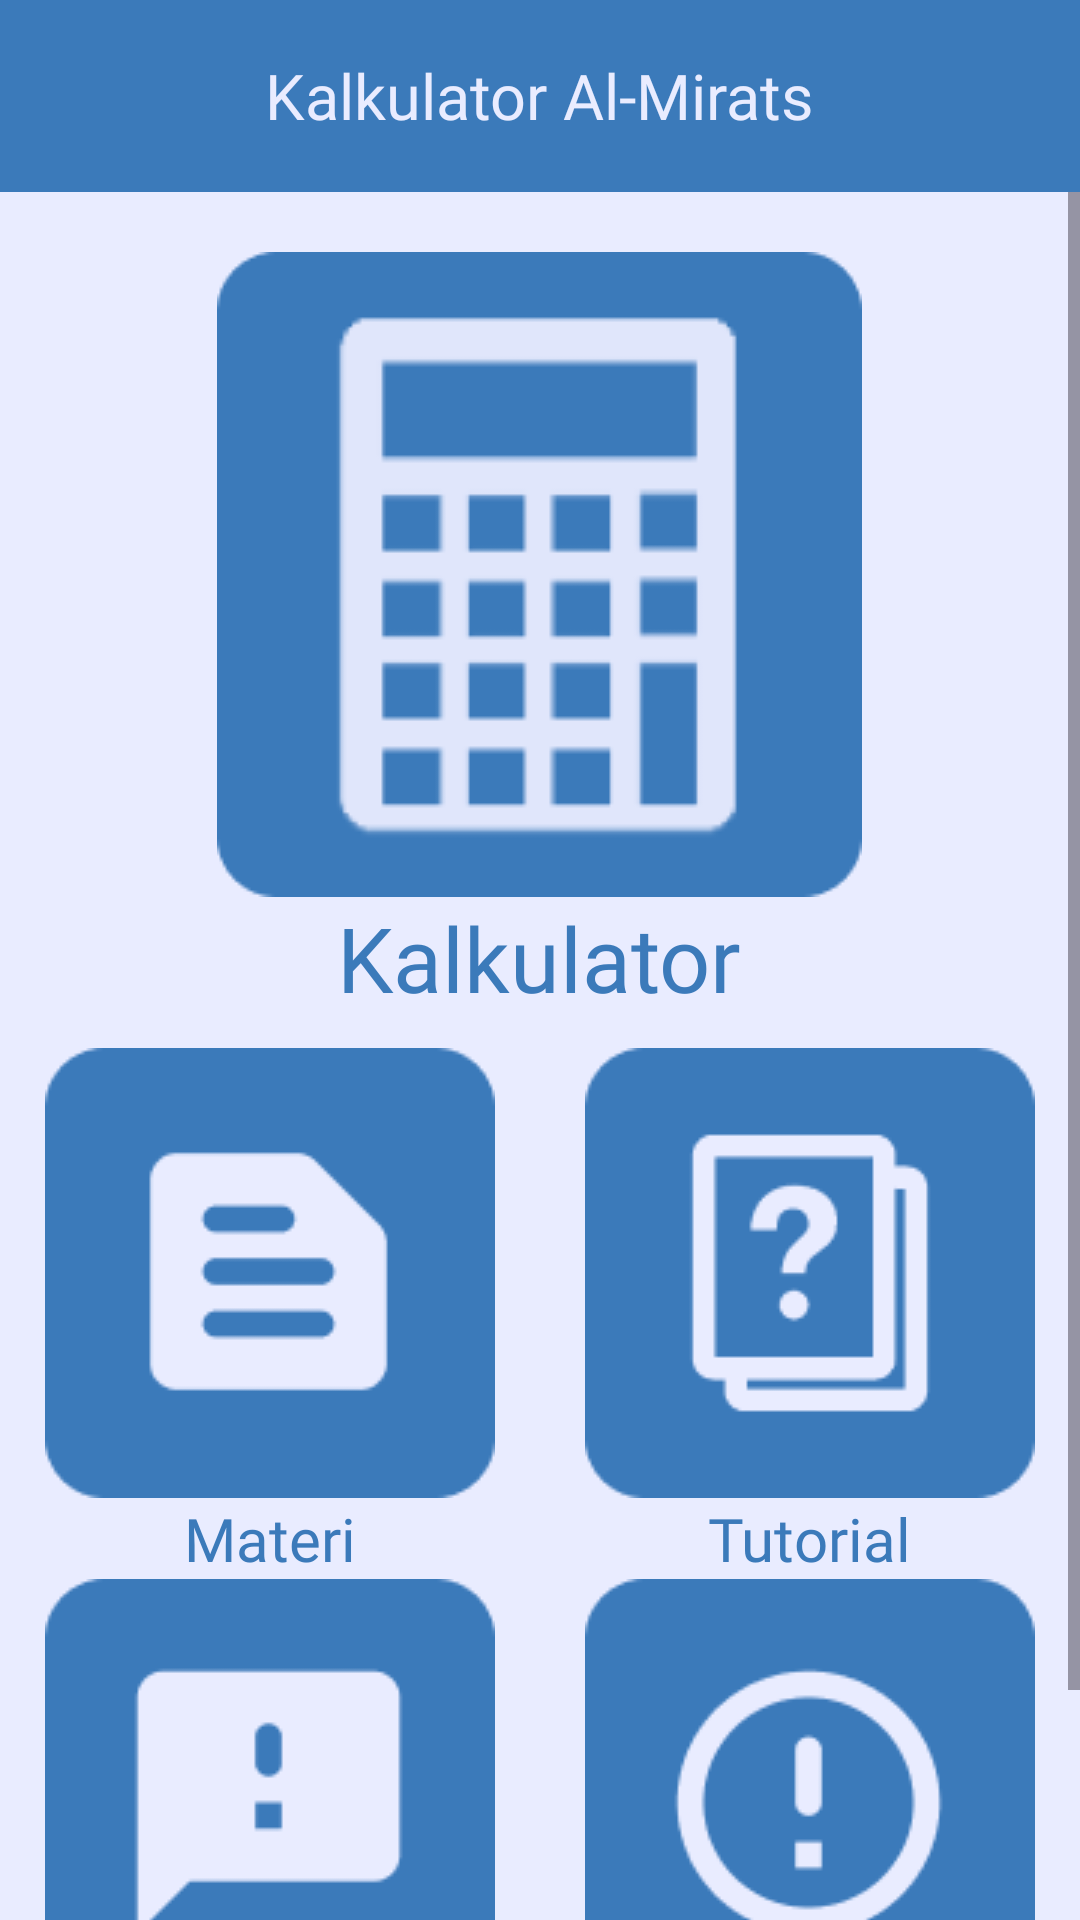

The Android layout XML behind this screen, and the referenced resources:
<!-- AndroidManifest.xml: application theme Theme.AlmirathKalkulator -->
<!-- res/layout/activity_main.xml -->
<?xml version="1.0" encoding="utf-8"?>
<RelativeLayout xmlns:android="http://schemas.android.com/apk/res/android"
    xmlns:app="http://schemas.android.com/apk/res-auto"
    xmlns:tools="http://schemas.android.com/tools"
    android:layout_width="match_parent"
    android:layout_height="match_parent"
    android:background="@color/white"
    tools:context=".MainActivity">
    <androidx.appcompat.widget.Toolbar
        android:id="@+id/toolbar"
        android:layout_width="match_parent"
        android:layout_height="wrap_content"
        android:elevation="4dp"
        android:theme="@style/ThemeOverlay.AppCompat.ActionBar"
        android:background="@color/primaryColor">
        <TextView
            android:layout_width="wrap_content"
            android:layout_height="wrap_content"
            android:layout_gravity="center"
            android:text="Kalkulator Al-Mirats"
            android:fontFamily="@font/lato_heavy"
            android:textColor="@color/white"
            android:textSize="21sp" />
    </androidx.appcompat.widget.Toolbar>
    <ScrollView
        android:layout_width="match_parent"
        android:layout_height="match_parent"
        android:layout_below="@id/toolbar">
        <LinearLayout
            android:layout_width="match_parent"
            android:layout_height="match_parent"
            android:layout_marginTop="20dp"
            android:paddingBottom="25dp"
            android:gravity="center"
            android:orientation="vertical">

            
            <LinearLayout
                android:id="@+id/btn_kalkulator"
                android:layout_width="wrap_content"
                android:layout_height="wrap_content"
                android:gravity="center"
                android:orientation="vertical">
                <ImageView
                    android:layout_width="wrap_content"
                    android:layout_height="wrap_content"
                    android:src="@drawable/kalkulator"/>
                <TextView
                    android:layout_width="wrap_content"
                    android:layout_height="wrap_content"
                    android:fontFamily="@font/lato_heavy"
                    android:textSize="30sp"
                    android:textColor="@color/primaryColor"
                    android:text="Kalkulator"/>
            </LinearLayout>
            <GridLayout
                android:layout_width="match_parent"
                android:layout_height="match_parent"
                android:columnCount="2"
                android:rowCount="2"
                android:layout_marginTop="10dp"
                android:layout_gravity="center">
                
                <LinearLayout

                    android:layout_width="0dp"
                    android:layout_height="wrap_content"
                    android:gravity="center"
                    android:layout_columnWeight="1"
                    android:orientation="vertical">
                    <ImageView
                        android:id="@+id/btn_materi"
                        android:layout_width="wrap_content"
                        android:layout_height="wrap_content"
                        android:src="@drawable/materi"/>
                    <TextView
                        android:layout_width="wrap_content"
                        android:layout_height="wrap_content"
                        android:textSize="20sp"
                        android:fontFamily="@font/lato_heavy"
                        android:textColor="@color/primaryColor"
                        android:text="Materi"/>
                </LinearLayout>
                
                <LinearLayout

                    android:layout_width="0dp"
                    android:layout_height="wrap_content"
                    android:gravity="center"
                    android:layout_columnWeight="1"
                    android:orientation="vertical">
                    <ImageView
                        android:id="@+id/btn_tutorial"
                        android:layout_width="wrap_content"
                        android:layout_height="wrap_content"
                        android:src="@drawable/tutorial"/>
                    <TextView
                        android:layout_width="wrap_content"
                        android:layout_height="wrap_content"
                        android:fontFamily="@font/lato_heavy"
                        android:textSize="20sp"
                        android:textColor="@color/primaryColor"
                        android:text="Tutorial"/>
                </LinearLayout>
                
                <LinearLayout

                    android:layout_width="0dp"
                    android:layout_height="wrap_content"
                    android:layout_columnWeight="1"
                    android:gravity="center"
                    android:orientation="vertical">
                    <ImageView
                        android:id="@+id/btn_umpanBalik"
                        android:layout_width="wrap_content"
                        android:layout_height="wrap_content"
                        android:src="@drawable/umpan_balik"/>
                    <TextView
                        android:layout_width="wrap_content"
                        android:layout_height="wrap_content"
                        android:fontFamily="@font/lato_heavy"
                        android:textSize="20sp"
                        android:textColor="@color/primaryColor"
                        android:text="Umpan Balik"/>
                </LinearLayout>
                
                <LinearLayout

                    android:layout_width="0dp"
                    android:layout_height="wrap_content"
                    android:layout_columnWeight="1"
                    android:gravity="center"
                    android:orientation="vertical">
                    <ImageView
                        android:id="@+id/btn_tentangAplikasi"
                        android:layout_width="wrap_content"
                        android:layout_height="wrap_content"
                        android:src="@drawable/tentang_aplikasi"/>
                    <TextView
                        android:layout_width="wrap_content"
                        android:layout_height="wrap_content"
                        android:fontFamily="@font/lato_heavy"
                        android:textSize="20sp"
                        android:textColor="@color/primaryColor"
                        android:text="Tentang"/>
                </LinearLayout>

            </GridLayout>
        </LinearLayout>
    </ScrollView>







</RelativeLayout>
<!-- resources referenced by this layout -->
<resources>
  <color name="primaryColor">#3B7ABA</color>
  <color name="white">#E9ECFF</color>
  <!-- drawable kalkulator: png bitmap (drawable, 4072 bytes) -->
  <!-- drawable materi: png bitmap (drawable, 2000 bytes) -->
  <!-- drawable tentang_aplikasi: png bitmap (drawable, 3515 bytes) -->
  <!-- drawable tutorial: png bitmap (drawable, 2481 bytes) -->
  <!-- drawable umpan_balik: png bitmap (drawable, 1754 bytes) -->
  <style name="Theme.AlmirathKalkulator" parent="Base.Theme.AlmirathKalkulator" />
  <style name="Base.Theme.AlmirathKalkulator" parent="Theme.Material3.DayNight.NoActionBar">
          
          
      </style>
</resources>
